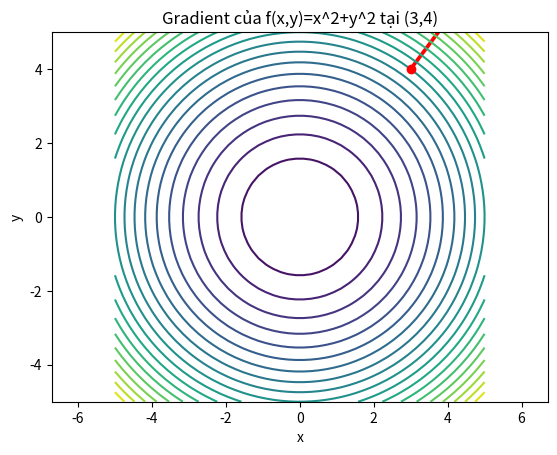

This chart was generated by the following Python code:
import numpy as np
import matplotlib.pyplot as plt

# Tạo lưới điểm (x,y)
x = np.linspace(-5, 5, 50)
y = np.linspace(-5, 5, 50)
X, Y = np.meshgrid(x, y)
Z = X**2 + Y**2

# Vẽ contour (đường đồng mức)
plt.contour(X, Y, Z, levels=20)

# Điểm (3,4)
px, py = 3, 4
plt.plot(px, py, 'ro')  # đánh dấu điểm

# Gradient tại (3,4)
gx, gy = 2*px, 2*py
plt.quiver(px, py, gx, gy, angles='xy', scale_units='xy', scale=1, color='red')

plt.xlabel('x')
plt.ylabel('y')
plt.title('Gradient của f(x,y)=x^2+y^2 tại (3,4)')
plt.axis('equal')
plt.show()
